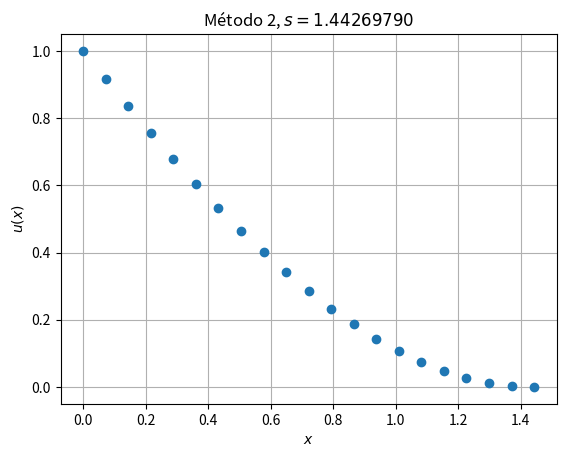

Here is the Python script that generated this plot: (Note: this script raises an exception after producing the figure.)
# -*- coding: utf-8 -*-
"""
Created on Sun Mar 24 16:40:23 2019

[redacted]
"""

import numpy as np
import matplotlib.pyplot as plt
import pandas as pd


def F(x,y,z):
    return z

def G(x,y,z):
    return np.sqrt(x)

def solucionExacta(x):
    """
    Solución exácta del problema evaluada en el punto x.
    El valor de s se ha de definir dentro.
    """
    s = (5/2)**(2/5)
    return (4/15)*(x**2.5-s**2.5)-(2/3)*s**1.5*(x-s)

def P1s(gamma, s, ret):
    """
    Resolvemos el problema P1s con el método de RK3 de izquierda a derecha.
    Denotamos a la solución por u
    Hay tres posibles outputs segun el valor de ret = 0,1,2
    """
    a, b = 0, s
    N = 20
    h = (b-a)/N
    
    x = np.zeros(21, dtype = np.double)
    y = np.zeros(21, dtype = np.double)
    z = np.zeros(21, dtype = np.double)
    
    for i in range(0,N,1):
        x[i+1]=x[i]+h
    
    #Condiciones iniciales
    y[0]=1
    z[0]=gamma

    #Resolvemos utilizando RK3 de derecha a izquierda
    for i in range(0,N,1):
        k1 = h*F(x[i],y[i],z[i])
        l1 = h*G(x[i],y[i],z[i])
        
        k2=h*F(x[i]+h/2,y[i]+k1/2,z[i]+l1/2)
        l2=h*G(x[i]+h/2,y[i]+k1/2,z[i]+l1/2)
        
        k3=h*F(x[i]+h,y[i]-k1+2*k2,z[i]-l1+2*l2)
        l3=h*G(x[i]+h,y[i]-k1+2*k2,z[i]-l1+2*l2)
        
        y[i+1]=y[i]+(k1+4*k2+k3)/6
        z[i+1]=z[i]+(l1+4*l2+l3)/6
        
    
    if(ret == 2):
        v = np.zeros_like(x)

        for i in range(0,N,1):
            v[i] = np.abs(solucionExacta(x[i])-y[i])

        df = pd.DataFrame({'x_i':x,'u_i':y,'Error':v}, 
                          columns = ['x_i','u_i','Error'])

        df["x_i"]= df["x_i"].apply(lambda x: '{: 0.3f}'.format(x))
        df["u_i"]= df["u_i"].apply(lambda x: '{: 0.7E}'.format(x))
        df["Error"]= df["Error"].apply(lambda x: '{: 0.7E}'.format(x))
        print(df)
        
        fig, axes = plt.subplots(1,1,sharey=True)
        axes.set(xlabel = "$x$", ylabel = "$u(x)$",
                 title = "Método 2, $s = 1.44269790$")
        axes.grid()
        axes.plot(x, y,'o')

        return df
    
    elif(ret == 0):
#        print(y[N])
        return y[N]
    
    elif(ret == 1):
#        print(z[N])
        return z[N]

#Ahora procedemos a aplicar el Método 1

e =  0.000000000000001
i = 1

u = np.zeros(200, dtype = np.double)
u1 = np.zeros(200, dtype = np.double)
s = np.zeros(200, dtype = np.double)
d = np.zeros(200, dtype = np.double)

Gnn = np.zeros(2)
Gn1n = np.zeros(2)
Gnn1 = np.zeros(2)
J = np.zeros((2,2))
Hd = np.zeros((2,2))
Hs = np.zeros((2,2))

s[0], s[1] = 1, 3
d[0], d[1]= -1.5, -3.7

u[0] = P1s(d[0],s[0],0)
u1[0]= P1s(d[0],s[0],1)

if ((np.abs(u[0])+np.abs(u1[0]))<e):
    print("s es",s[0],"\n")
    
else:
    while(True):     
        u[i] = P1s(d[i],s[i],0)
        u1[i]= P1s(d[i],s[i],1)

        
        if ((np.abs(u[i])+np.abs(u1[i]))<e):
            print("s es",s[i],"\n")
            print("d es",d[i],"\n")
            sf = s[i]
            df = d[i]
            break
            
        else:
            u[i] = P1s(d[i-1],s[i],0)
            u1[i]= P1s(d[i-1],s[i],1)
            
            if ((np.abs(u[i])+np.abs(u1[i]))<e):
                print("s es",s[i],"\n")
                print("d es",d[i],"\n")
                sf = s[i]
                df = d[i]
                break
                
            else:
                u[i] = P1s(d[i],s[i-1],0)
                u1[i]= P1s(d[i],s[i-1],1)
                
                if ((np.abs(u[i])+np.abs(u1[i]))<e):
                    print("s es",s[i],"\n")
                    print("d es",d[i],"\n")
                    sf = s[i]
                    df = d[i]
                    break
                
                else:
                    Gnn[0] = P1s(d[i],s[i],0)
                    Gnn[1]= P1s(d[i],s[i],1)
                    
                    Gn1n[0] = P1s(d[i-1],s[i],0)
                    Gn1n[1]= P1s(d[i-1],s[i],1)
                    
                    Gnn1[0] = P1s(d[i],s[i-1],0)
                    Gnn1[1]= P1s(d[i],s[i-1],1)
                    
                    J[0][0]=(Gnn[0]-Gn1n[0])/(d[i]-d[i-1]);
                    J[0][1]=(Gnn[0]-Gnn1[0])/(s[i]-s[i-1]);
                    J[1][0]=(Gnn[1]-Gn1n[1])/(d[i]-d[i-1]);
                    J[1][1]=(Gnn[1]-Gnn1[1])/(s[i]-s[i-1]);
                    
                    
                    Hd[0][0]=Gnn[0];
                    Hd[0][1]=(Gnn[0]-Gnn1[0])/(s[i]-s[i-1]);
                    Hd[1][0]=Gnn[1];
                    Hd[1][1]=(Gnn[1]-Gnn1[1])/(s[i]-s[i-1]);
                    Hs[0][0]=(Gnn[0]-Gn1n[0])/(d[i]-d[i-1]);
                    Hs[0][1]=Gnn[0];
                    Hs[1][0]=(Gnn[1]-Gn1n[1])/(d[i]-d[i-1]);
                    Hs[1][1]=Gnn[1];
                    
                    
                    d[i+1]=d[i]-(Hd[0][0]*Hd[1][1]-Hd[1][0]*Hd[0][1])/(J[0][0]*J[1][1]-J[1][0]*J[0][1]);
                    s[i+1]=s[i]-(Hs[0][0]*Hs[1][1]-Hs[1][0]*Hs[0][1])/(J[0][0]*J[1][1]-J[1][0]*J[0][1]);
                    i = i+1

dfT = P1s(df,sf,2)

#Enviamos los resultados a un excel llamado ME1E1
dfT.to_excel("M2E1.xlsx",index = False)

#Tambien se puede generar la tabla automáticamente en TeX
dfT.to_latex("M2E1.tex",index = False)